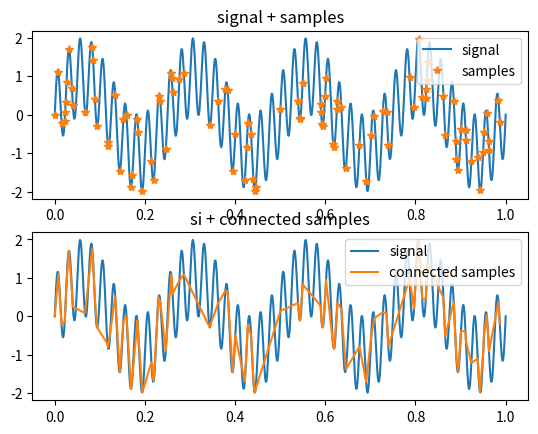

The script that saved this image:
import numpy as np
import matplotlib.pyplot as plt


def make_signal(n, freqs):
    t = np.linspace(0, 1, n)
    y = np.zeros_like(t)
    for freq in freqs:
        y += np.sin(freq * np.pi * t)
    return {'t': t, 'y': y}


def extract_samples(signal, part=0.1):
    n = signal['t'].size
    m = int(part * n)
    idx = np.random.choice(n, m, replace=False) # choose from n, m times
    idx.sort()
    return {'t': signal['t'][idx].copy(),
            'y': signal['y'][idx].copy(),
            'idx': idx}

signal = make_signal(n=1000, freqs=[8, 80])
x = signal['t']
y = signal['y']
signal_sub = extract_samples(signal)
x1 = [x[z] for z in signal_sub['idx']]
y1 = [y[z] for z in signal_sub['idx']]


fig, axs = plt.subplots(2)
axs[0].set_title('signal + samples')
axs[0].plot(x,y)
axs[0].plot(x1, y1,'*')
axs[0].legend(['signal','samples'])
axs[1].set_title('si + connected samples')
axs[1].plot(x,y)
axs[1].plot(x1, y1)
axs[1].legend(['signal','connected samples'])
plt.show()
